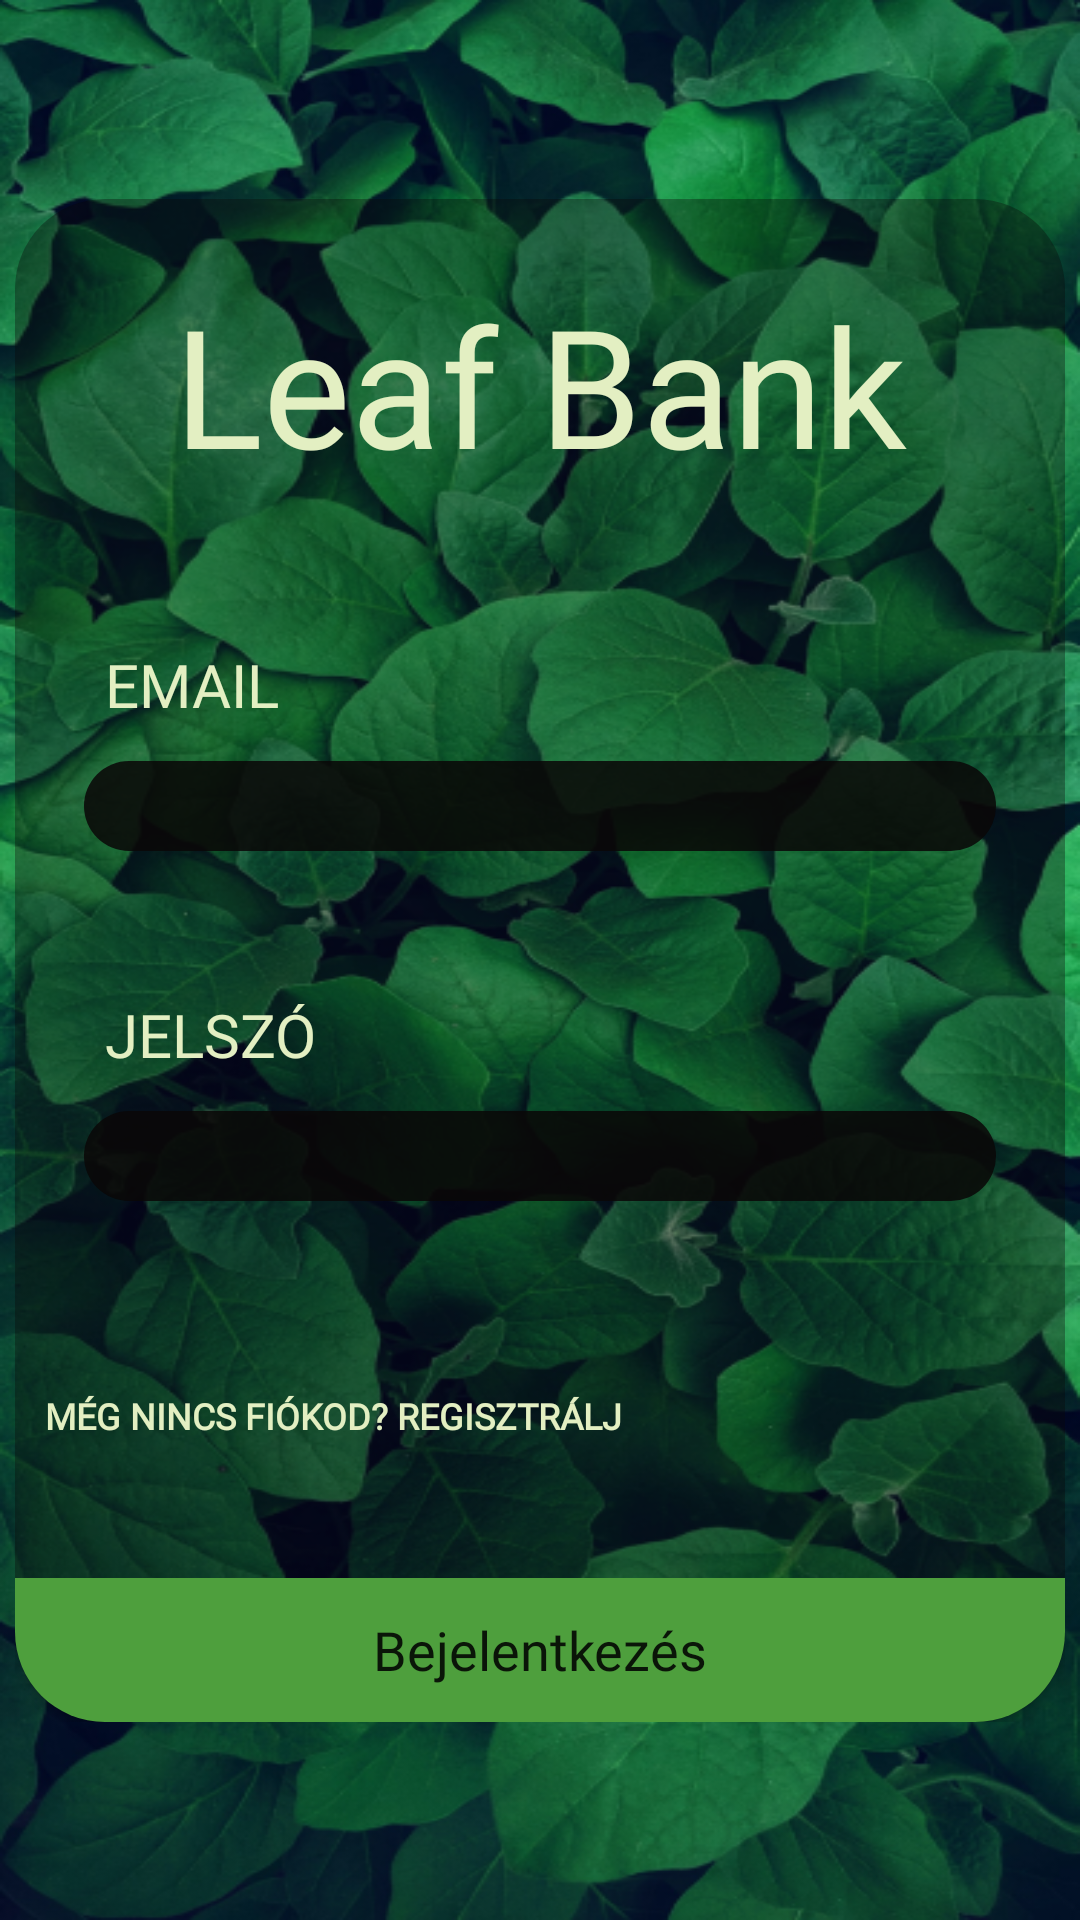

Produce the Android XML layout that renders to this screen, including the resource entries it uses.
<!-- AndroidManifest.xml: application theme Theme.LeafBank -->
<!-- res/layout/activity_login.xml -->
<?xml version="1.0" encoding="utf-8"?>
<androidx.constraintlayout.widget.ConstraintLayout xmlns:android="http://schemas.android.com/apk/res/android"
    xmlns:app="http://schemas.android.com/apk/res-auto"
    xmlns:tools="http://schemas.android.com/tools"
    android:layout_width="match_parent"
    android:layout_height="match_parent"
    android:background="@drawable/bg"
    tools:context=".login.LoginActivity">

    
    <androidx.constraintlayout.widget.ConstraintLayout
        android:id="@+id/login_container"
        android:layout_width="350dp"
        android:layout_height="wrap_content"
        android:background="@drawable/login_drawables"
        app:layout_constraintBottom_toBottomOf="parent"
        app:layout_constraintEnd_toEndOf="parent"
        app:layout_constraintStart_toStartOf="parent"

        app:layout_constraintTop_toTopOf="parent">

        <LinearLayout
            android:layout_width="match_parent"
            android:layout_height="wrap_content"
            android:orientation="vertical"
            app:layout_constraintBottom_toTopOf="@id/login_loginBtn"
            app:layout_constraintTop_toTopOf="parent">
            
            <TextView
                android:layout_width="match_parent"
                android:layout_height="wrap_content"
                android:layout_marginTop="25dp"
                android:fontFamily="@font/tropical"
                android:text="@string/leaf_bank"

                android:textAlignment="center"
                android:textColor="#e3efc2"
                android:textSize="55sp" />

            
            <TextView
                android:id="@+id/login_emailTextView"
                android:layout_width="match_parent"
                android:layout_height="wrap_content"
                android:layout_marginStart="30dp"
                android:layout_marginTop="50dp"
                android:layout_marginEnd="25dp"

                android:fontFamily="@font/josefinsanslight"
                android:labelFor="@id/login_emailEditText"
                android:text="@string/email"
                android:textAllCaps="true"
                android:textColor="#e3efc2"
                android:textSize="20sp" />

            
            <EditText
                android:id="@+id/login_emailEditText"
                android:layout_width="match_parent"
                android:layout_height="30dp"
                android:layout_marginHorizontal="23dp"
                android:layout_marginTop="12dp"
                android:autofillHints="emailAddress"
                android:background="@drawable/editbox"
                android:inputType="textEmailAddress"
                android:paddingHorizontal="5dp"
                android:textColor="#e3efc2"

                android:textSize="18sp" />

            
            <TextView
                android:id="@+id/login_emailErrorTextView"
                android:layout_width="match_parent"
                android:layout_height="wrap_content"
                android:layout_marginStart="30dp"
                android:layout_marginEnd="25dp"

                android:text=""
                android:textColor="#dba695"
                android:textSize="17sp" />

            
            <TextView
                android:id="@+id/login_passwordTextView"
                android:layout_width="match_parent"
                android:layout_height="wrap_content"
                android:layout_marginStart="30dp"
                android:layout_marginTop="25dp"
                android:layout_marginEnd="25dp"

                android:fontFamily="@font/josefinsanslight"
                android:labelFor="@id/login_passwordEditText"
                android:text="@string/password"
                android:textAllCaps="true"

                android:textColor="#e3efc2"
                android:textSize="20sp" />

            
            <EditText
                android:id="@+id/login_passwordEditText"
                android:layout_width="match_parent"
                android:layout_height="30dp"
                android:layout_marginHorizontal="23dp"
                android:layout_marginTop="12dp"
                android:autofillHints="password"
                android:background="@drawable/editbox"
                android:inputType="textPassword"
                android:paddingHorizontal="5dp"

                android:textColor="#e3efc2"
                android:textSize="18sp" />

            
            <TextView
                android:id="@+id/login_passwordErrorTextView"
                android:layout_width="match_parent"
                android:layout_height="wrap_content"
                android:layout_marginStart="30dp"
                android:layout_marginEnd="25dp"

                android:text=""
                android:textColor="#dba695"
                android:textSize="17sp" />

            
            <Button
                android:id="@+id/login_registerBtn"
                android:layout_width="match_parent"
                android:layout_height="wrap_content"
                android:layout_marginStart="10dp"
                android:layout_marginTop="25dp"
                android:layout_marginEnd="25dp"
                android:layout_marginBottom="30dp"
                android:background="#00000000"
                android:fontFamily="@font/josefinsansregular"

                android:onClick="registerClick"
                android:text="@string/noAccont"
                android:textAlignment="textStart"
                android:textColor="#e3efc2"
                android:textSize="12sp"
                android:textStyle="bold" />
        </LinearLayout>

        
        <androidx.appcompat.widget.AppCompatButton
            android:id="@+id/login_loginBtn"
            android:layout_width="match_parent"
            android:layout_height="wrap_content"
            android:layout_marginTop="30dp"
            android:background="@drawable/login_btn"
            android:fontFamily="@font/maitreeregular"
            android:onClick="loginClick"
            android:text="@string/login"

            android:textAllCaps="false"
            android:textSize="18sp"
            app:layout_constraintBottom_toBottomOf="parent"
            app:layout_constraintEnd_toEndOf="parent"
            app:layout_constraintStart_toStartOf="parent" />
    </androidx.constraintlayout.widget.ConstraintLayout>
</androidx.constraintlayout.widget.ConstraintLayout>
<!-- resources referenced by this layout -->
<resources>
  <!-- drawable bg: png bitmap (drawable, 565508 bytes) -->
  <!-- drawable editbox (drawable) -->
  <?xml version="1.0" encoding="utf-8"?>
  <shape xmlns:android="http://schemas.android.com/apk/res/android"
      android:shape="rectangle">
      <corners android:radius="30dp" />
      <solid android:color="#DC0a0807" />
  </shape>
  <!-- drawable login_btn (drawable) -->
  <?xml version="1.0" encoding="utf-8"?>
  <shape xmlns:android="http://schemas.android.com/apk/res/android"
      android:shape="rectangle">
      <corners
          android:bottomLeftRadius="30dp"
          android:bottomRightRadius="30dp" />
  
      <solid android:color="#FF4e9f3d" />
  </shape>
  <!-- drawable login_drawables (drawable) -->
  <?xml version="1.0" encoding="utf-8"?>
  <shape xmlns:android="http://schemas.android.com/apk/res/android"
      android:shape="rectangle">
      <corners android:radius="30dp" />
      <solid android:color="#590a0807" />
  </shape>
  <string name="email">Email</string>
  <string name="leaf_bank">Leaf Bank</string>
  <string name="login">Bejelentkezés</string>
  <string name="noAccont">Még nincs fiókod? Regisztrálj</string>
  <string name="password">Jelszó</string>
  <style name="Theme.LeafBank" parent="Theme.MaterialComponents.DayNight.DarkActionBar">
          
          <item name="colorPrimary">@color/black</item>
          <item name="colorPrimaryVariant">@color/black</item>
          <item name="colorOnPrimary">@color/white</item>
          
          <item name="colorSecondary">@color/teal_200</item>
          <item name="colorSecondaryVariant">@color/teal_700</item>
          <item name="colorOnSecondary">@color/black</item>
          
          <item name="android:statusBarColor">?attr/colorPrimaryVariant</item>
          
      </style>
  <color name="black">#FF000000</color>
  <color name="white">#FFFFFFFF</color>
  <color name="teal_200">#FF000000</color>
  <color name="teal_700">#FF000000</color>
</resources>
